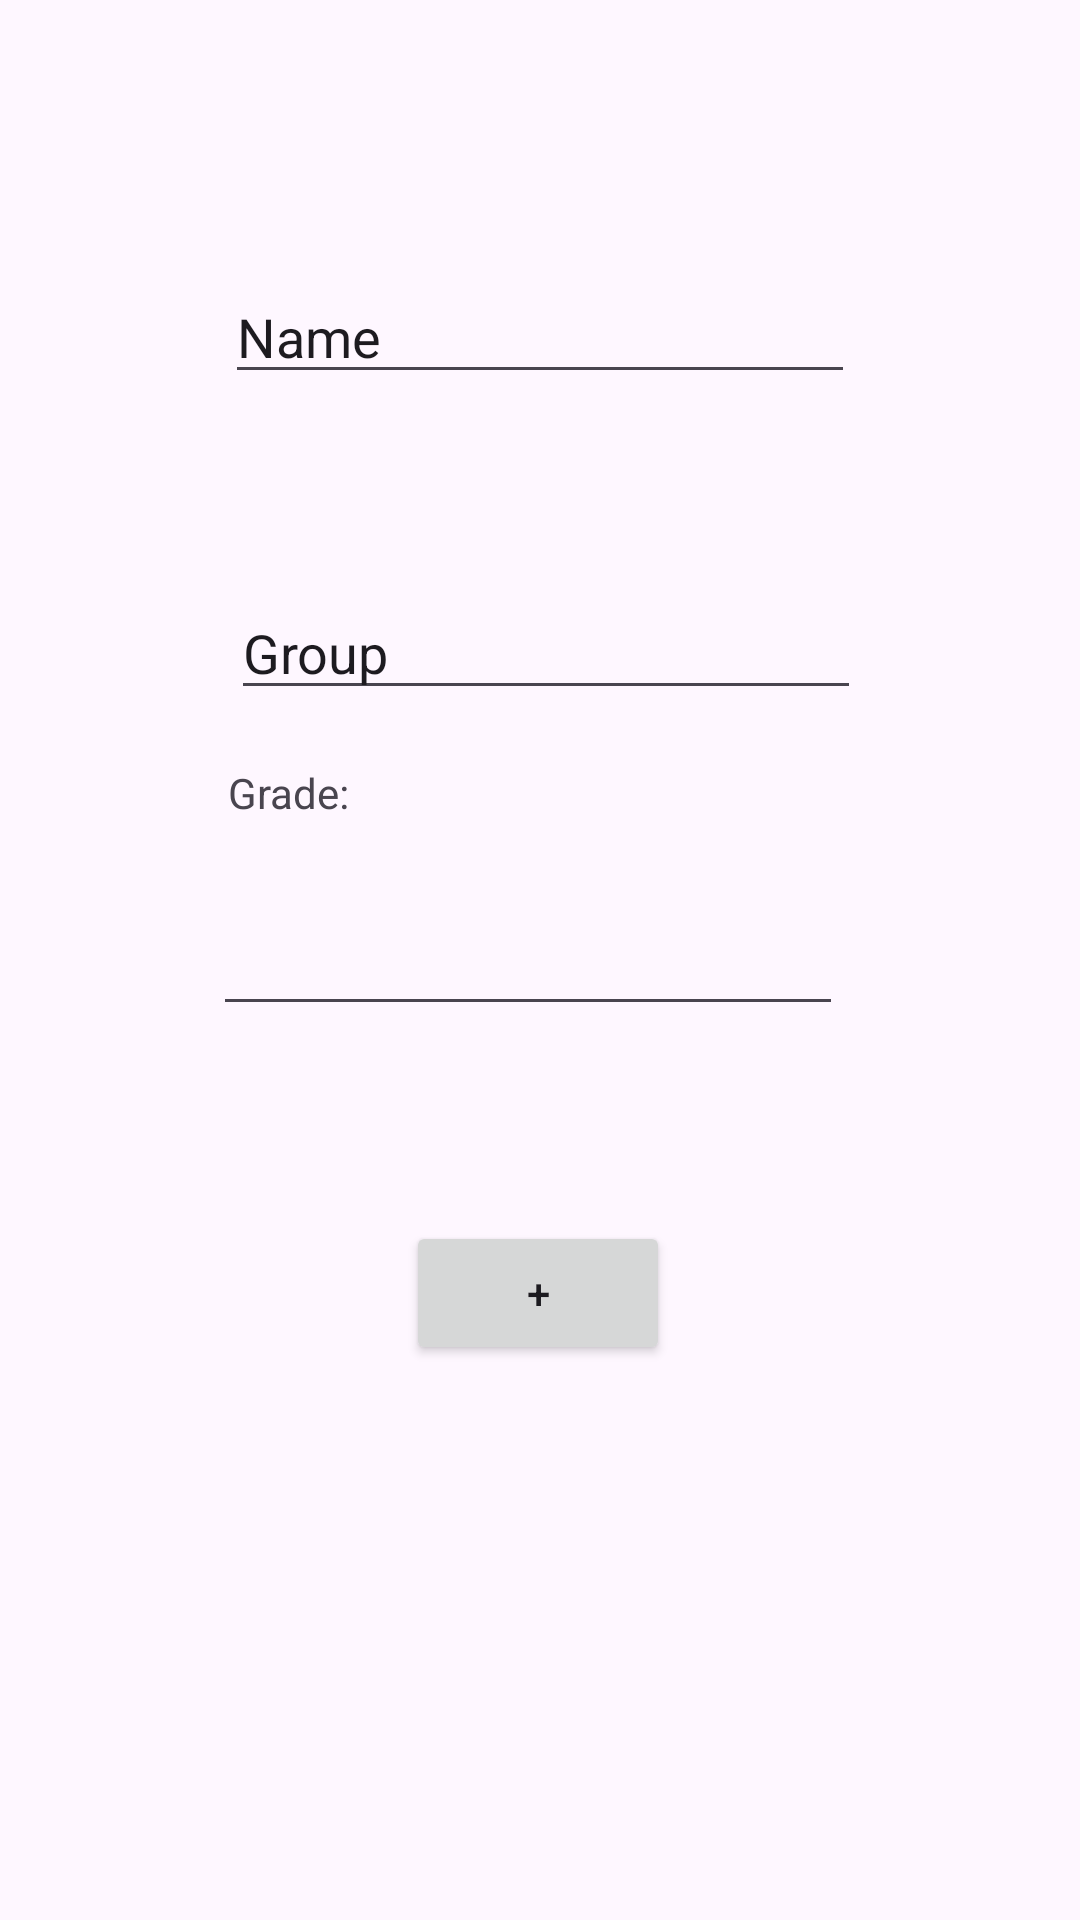

Android layout source for this screen:
<!-- AndroidManifest.xml: application theme Theme.ExamenUF1ArnauLloveras -->
<!-- res/layout/fragment_insert.xml -->
<?xml version="1.0" encoding="utf-8"?>
<layout xmlns:app="http://schemas.android.com/apk/res-auto"
    xmlns:tools="http://schemas.android.com/tools"
    xmlns:android="http://schemas.android.com/apk/res/android">

    <androidx.constraintlayout.widget.ConstraintLayout
        android:layout_width="match_parent"
        android:layout_height="match_parent"
        tools:context=".UI.InsertFragment">

        <EditText
            android:id="@+id/editTextName"
            android:layout_width="wrap_content"
            android:layout_height="wrap_content"
            android:layout_marginTop="90dp"
            android:ems="10"
            android:inputType="text"
            android:text="@string/name"
            app:layout_constraintEnd_toEndOf="parent"
            app:layout_constraintStart_toStartOf="parent"
            app:layout_constraintTop_toTopOf="parent" />

        <EditText
            android:id="@+id/editTextGroup"
            android:layout_width="wrap_content"
            android:layout_height="wrap_content"
            android:layout_marginStart="2dp"
            android:layout_marginTop="64dp"
            android:ems="10"
            android:inputType="text"
            android:text="@string/group"
            app:layout_constraintStart_toStartOf="@+id/editTextName"
            app:layout_constraintTop_toBottomOf="@+id/editTextName" />

        <EditText
            android:id="@+id/editTextGrade"
            android:layout_width="wrap_content"
            android:layout_height="wrap_content"
            android:layout_marginTop="64dp"
            android:layout_marginEnd="6dp"
            android:ems="10"
            android:inputType="phone"
            android:text=""
            app:layout_constraintEnd_toEndOf="@+id/editTextGroup"
            app:layout_constraintTop_toBottomOf="@+id/editTextGroup" />

        <TextView
            android:id="@+id/textGrade"
            android:layout_width="wrap_content"
            android:layout_height="wrap_content"
            android:layout_marginStart="5dp"
            android:layout_marginTop="18dp"
            android:text="@string/grade"
            app:layout_constraintStart_toStartOf="@+id/editTextGrade"
            app:layout_constraintTop_toBottomOf="@+id/editTextGroup" />

        <Button
            android:id="@+id/buttonAdd"
            android:layout_width="wrap_content"
            android:layout_height="wrap_content"
            android:layout_marginTop="65dp"
            android:text="@string/add"
            app:layout_constraintEnd_toEndOf="parent"
            app:layout_constraintHorizontal_bias="0.498"
            app:layout_constraintStart_toStartOf="parent"
            app:layout_constraintTop_toBottomOf="@+id/editTextGrade" />
    </androidx.constraintlayout.widget.ConstraintLayout>
</layout>
<!-- resources referenced by this layout -->
<resources>
  <string name="add">+</string>
  <string name="grade">Grade:</string>
  <string name="group">Group</string>
  <string name="name">Name</string>
  <style name="Theme.ExamenUF1ArnauLloveras" parent="Base.Theme.ExamenUF1ArnauLloveras" />
  <style name="Base.Theme.ExamenUF1ArnauLloveras" parent="Theme.Material3.DayNight.NoActionBar">
          
          
          <item name="android:statusBarColor" tools:targetApi="l">@color/bottom_nav_selected_item</item>
      </style>
  <color name="bottom_nav_selected_item">#add8e6</color>
</resources>
